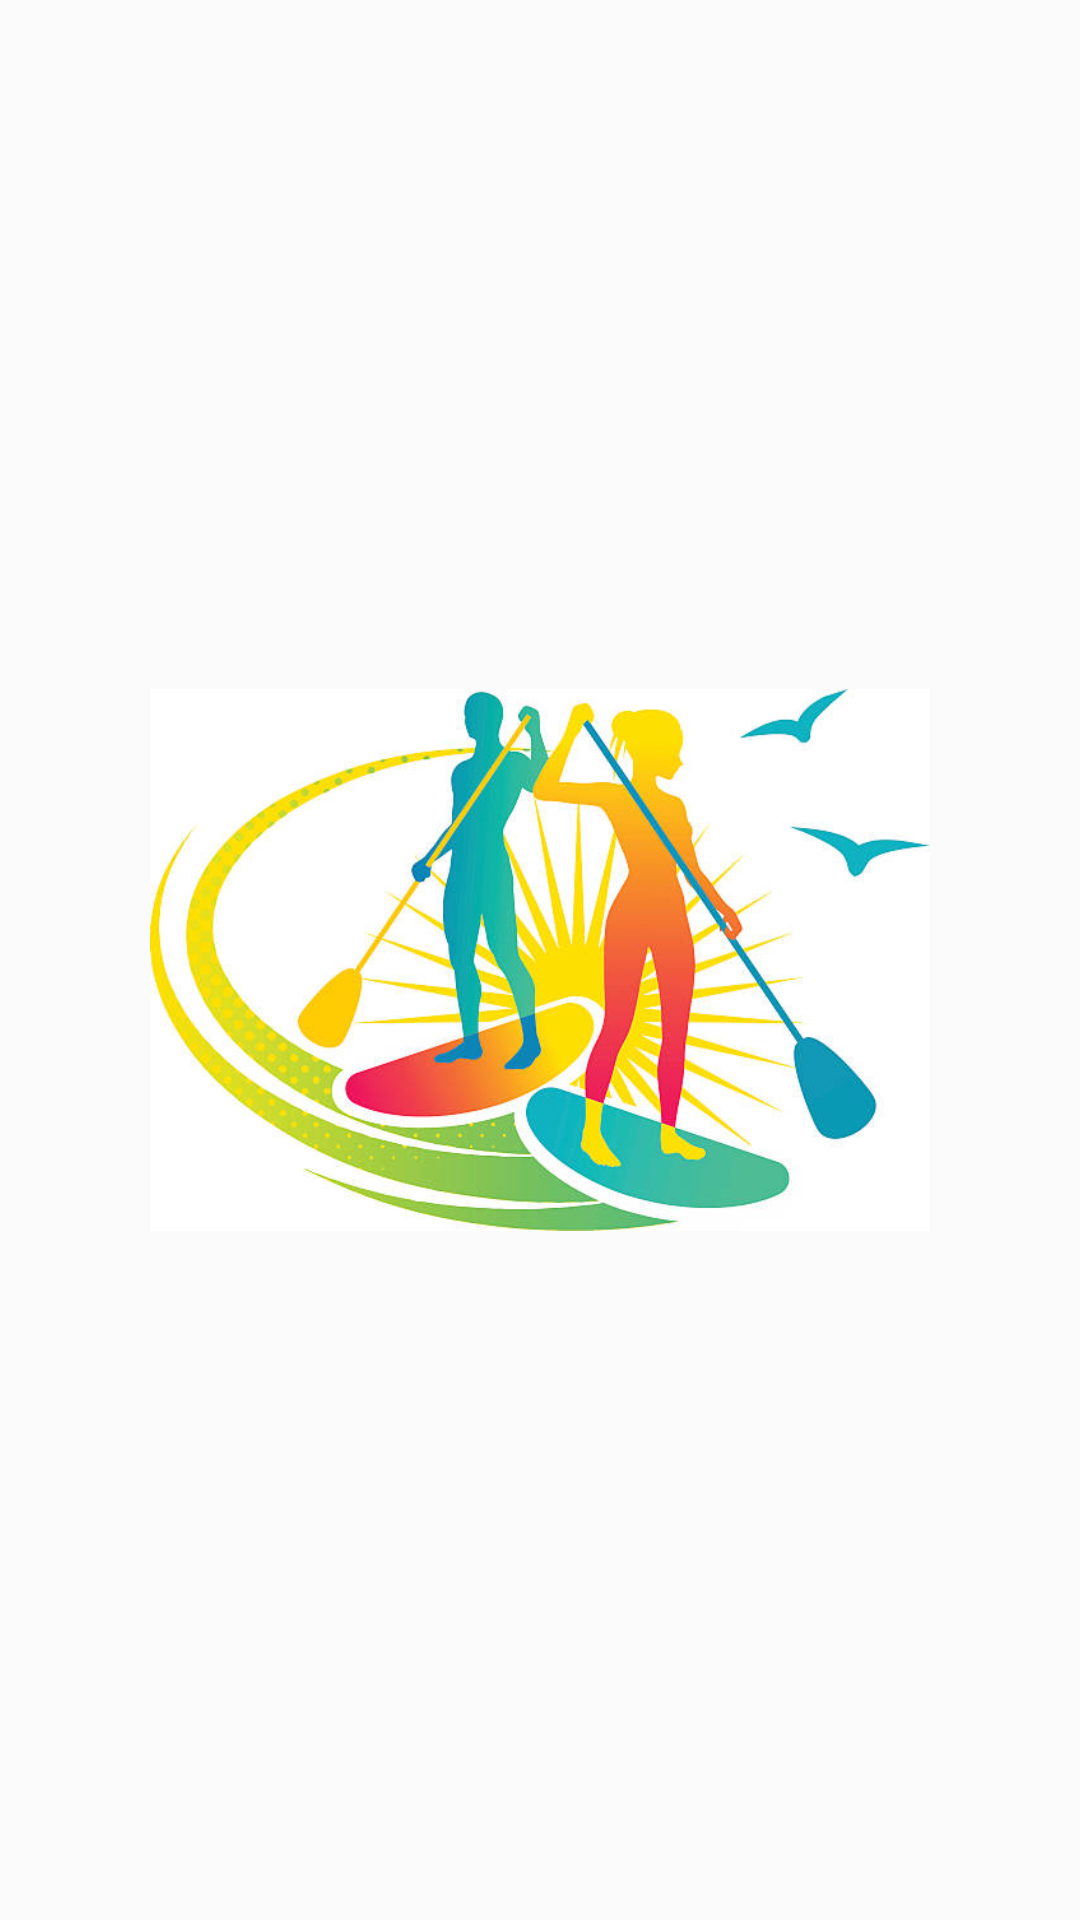

Produce the Android XML layout that renders to this screen, including the resource entries it uses.
<!-- AndroidManifest.xml: application theme Theme.FunPaddler -->
<!-- res/layout/activity_splash.xml -->
<?xml version="1.0" encoding="utf-8"?>
<RelativeLayout xmlns:android="http://schemas.android.com/apk/res/android"
    xmlns:app="http://schemas.android.com/apk/res-auto"
    xmlns:tools="http://schemas.android.com/tools"
    android:layout_width="match_parent"
    android:layout_height="match_parent"
    android:background="#FBFBFB"
    tools:context=".SplashActivity">



   <ImageView
       android:layout_width="match_parent"
       android:layout_height="match_parent"
       android:src="@drawable/funpaddle_logo"
       android:layout_centerHorizontal="true"
       android:scaleType="fitCenter"
       android:layout_margin="50dp"
       android:layout_centerVertical="true"
       />




</RelativeLayout>
<!-- resources referenced by this layout -->
<resources>
  <!-- drawable funpaddle_logo: jpg bitmap (drawable, 49483 bytes) -->
  <style name="Theme.FunPaddler" parent="Theme.MaterialComponents.DayNight.DarkActionBar">
          
          <item name="colorPrimary">@color/purple_500</item>
          <item name="colorPrimaryVariant">@color/purple_700</item>
          <item name="colorOnPrimary">@color/white</item>
          
          <item name="colorSecondary">@color/teal_200</item>
          <item name="colorSecondaryVariant">@color/teal_700</item>
          <item name="colorOnSecondary">@color/black</item>
          
          <item name="android:statusBarColor" tools:targetApi="l">?attr/colorPrimaryVariant</item>
          
      </style>
  <color name="purple_500">#5dbda2</color>
  <color name="purple_700">#5dbda2</color>
  <color name="white">#FFFFFFFF</color>
  <color name="teal_200">#FF03DAC5</color>
  <color name="teal_700">#FF018786</color>
  <color name="black">#FF000000</color>
</resources>
